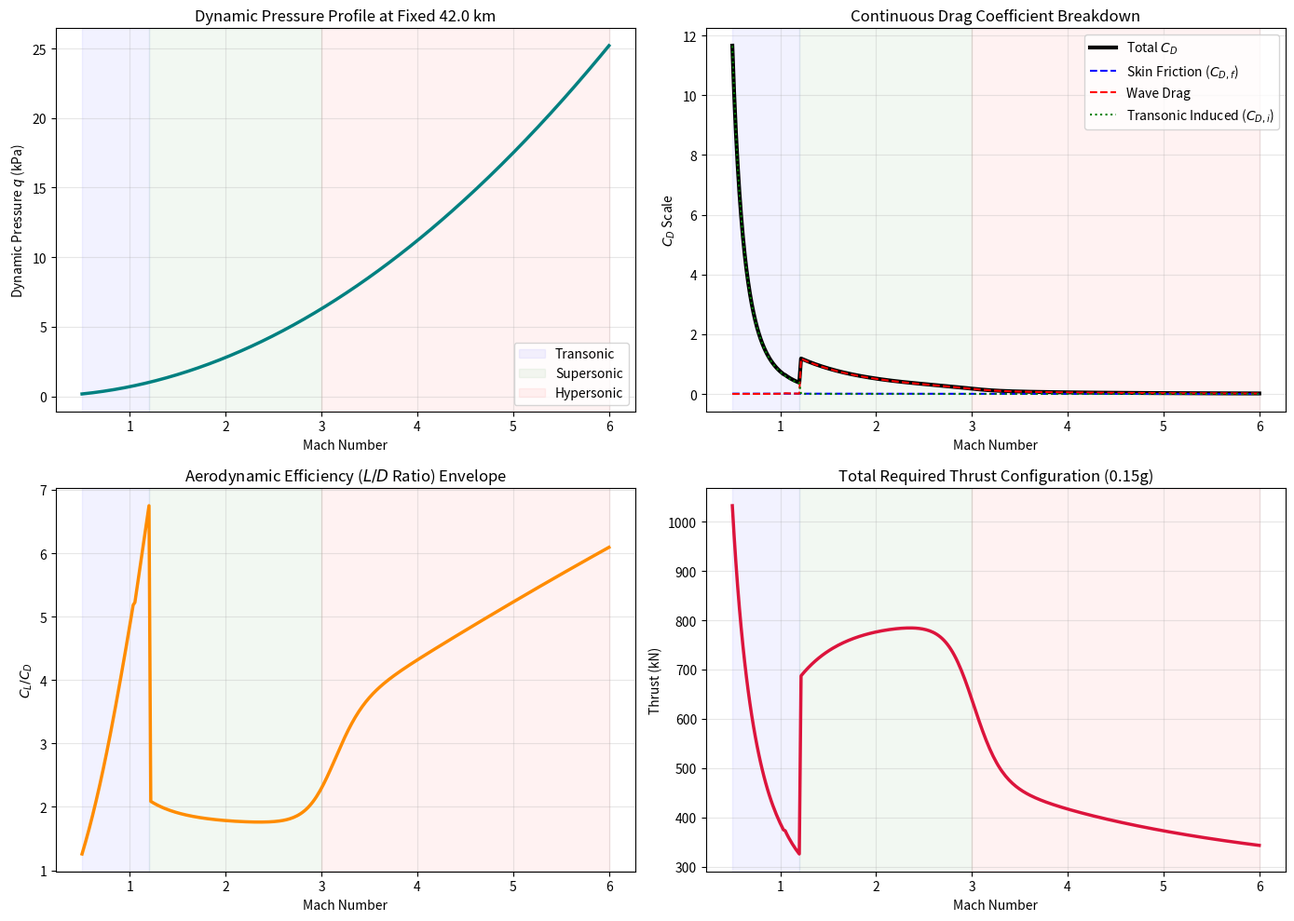

Write Python code to recreate this figure.
# -*- coding: utf-8 -*-
"""
Created on Tue May 19 14:11:42 2026

@author: SID-DRW
"""

import numpy as np
import matplotlib.pyplot as plt
import csv

# =============================================================================
# 1. GLOBAL VEHICLE INPUT DATA & CONSTANTS
# =============================================================================
G = 9.81
R_GAS = 287.05
GAMMA = 1.4

# Shared Geometric and Mass Properties
W_TOG = 111389.645     # Aircraft gross weight (kg)
S_PLAN = 425.682       # Planform wing area (m2)
S_WET = 1188.937       # Total wetted area (m2)
MAC = 21.0             # Mean Aerodynamic Chord (m)
L_REF = 35.0           # Characteristic length for high-speed Reynolds calculations (m)
IF = 1.05              # Interference factor (+5%)
ACCEL_G_TARGET = 0.15  # Target acceleration (g)

# --- USER INPUT: SET YOUR FIXED ALTITUDE HERE ---
fixed_altitude_m = 42000.0  # Set to any altitude in meters (e.g., 25000.0)

# Wing Geometry for Wave Drag Estimation
t_over_c = 0.05        # 5% relative thickness
sweep_deg = 35.0       # 35 degrees wing sweep
sweep_rad = np.radians(sweep_deg)
AR = 7.0               # Standard aspect ratio reference

# Continuous Mach Range from Sub/Transonic up to Hypersonic
mach_range = np.linspace(0.5, 6.0, 300)

# =============================================================================
# 2. ATMOSPHERE ENGINE (ISA MODEL)
# =============================================================================
def get_atmosphere(alt_m):
    """Calculates air density (rho) and temperature (T) using the ISA model."""
    g0 = 9.80665
    P0 = 101325.0
    T0 = 288.15
    
    L1 = -0.0065
    h11 = 11000.0
    T11 = T0 + L1 * h11
    P11 = P0 * (T11 / T0)**(-g0 / (L1 * R_GAS))
    
    h20 = 20000.0
    T20 = T11
    P20 = P11 * np.exp(-g0 * (h20 - h11) / (R_GAS * T11))
    L3 = 0.0010
    
    if alt_m <= 11000.0:
        T = T0 + L1 * alt_m
        P = P0 * (T / T0)**(-g0 / (L1 * R_GAS))
    elif alt_m <= 25000.0:
        T = T11
        P = P11 * np.exp(-g0 * (alt_m - h11) / (R_GAS * T))
    elif alt_m <= 40000.0:
        T = T20 + L3 * (alt_m - h20)
        P = P20 * (T / T20)**(-g0 / (max(1e-4, L3) * R_GAS))
    else:
        T = 216.65
        P = 1000.0
        
    rho = P / (R_GAS * T)
    return rho, T

def get_reynolds(rho, v, temp, chord):
    """Calculates the Reynolds number using Sutherland's law."""
    mu_0 = 1.7894e-5
    T_0 = 273.15
    S_suth = 110.4
    mu = mu_0 * (temp / T_0)**1.5 * (T_0 + S_suth) / (temp + S_suth)
    return (rho * v * chord) / mu

# =============================================================================
# 3. CONTINUOUS ISO-ATMOSPHERIC PERFORMANCE LOOP WITH VERBAL LOGGER
# =============================================================================
results = {
    'mach': [], 'q': [], 'cl': [], 'alpha': [], 'cd': [], 
    'cd_f': [], 'cd_wave': [], 'cd_induced': [], 'ld': [], 'thrust': [], 'regime': []
}

# --- Terminal Header Printout ---
print("\n" + "="*115)
print(f"FIXED ALTITUDE PERFORMANCE RUN AT: {fixed_altitude_m/1000:.2f} km")
print("="*115)
print(f"{'MACH':<6} | {'q (kPa)':<8} | {'REGIME':<12} | {'C_L':<7} | {'AoA(deg)':<8} | {'C_D Total':<9} | {'C_D Friction':<12} | {'C_D Wave':<8} | {'L/D':<6} | {'THRUST(kN)':<10}")
print("="*115)

last_regime = ""

# Pre-calculate uniform atmospheric state for the run
rho, T = get_atmosphere(fixed_altitude_m)
a = np.sqrt(GAMMA * R_GAS * T)

for idx, M in enumerate(mach_range):
    V = M * a
    q = 0.5 * rho * V**2
    q_kpa = q / 1000.0
    
    cl_needed = (W_TOG * G) / (q * S_PLAN)
    
    # -------------------------------------------------------------------------
    # AERODYNAMIC REGIME SWITCHING LOGIC
    # -------------------------------------------------------------------------
    if M < 1.2:
        regime_str = "Transonic"
        Re_dyn = get_reynolds(rho, V, T, MAC)
        cf_inc = 0.455 / (np.log10(Re_dyn)**2.58)
        cf_comp = cf_inc / (1 + 0.12 * M**2)**0.5
        cd_f = cf_comp * IF * (S_WET / S_PLAN)
        
        M_crit = 0.9 - 1.2 * t_over_c - 0.1 * (1 - np.cos(sweep_rad))
        M_peak = 1.05
        if M < M_crit:
            cd_wave = 0.0
        elif M <= M_peak:
            amplitude = 20 * (t_over_c**2.5) * np.cos(sweep_rad)**2
            cd_wave = amplitude * np.sin((M - M_crit) / (M_peak - M_crit) * (np.pi / 2))**2
        else:
            amplitude_peak = 20 * (t_over_c**2.5) * np.cos(sweep_rad)**2
            cd_wave = amplitude_peak / np.sqrt(max(0.1, M**2 - 1.0))
            
        e_oswald = 0.85 - 0.02 * M
        cd_induced = (cl_needed**2) / (np.pi * AR * e_oswald)
        alpha_deg = np.degrees(cl_needed / (2 * np.pi * AR / (AR + 2)))

    # --- REGIME 2 & 3: SMOOTHLY BLENDED SUPERSONIC TO HYPERSONIC (M >= 1.2) ---
    else:
        if M < 3.0:
            regime_str = "Supersonic"
        else:
            regime_str = "Hypersonic"
            
        # 1. Compute Pure Supersonic Properties (Regime 2 Theory)
        Re_dyn_super = get_reynolds(rho, V, T, MAC)
        cf_super = 0.455 / (np.log10(Re_dyn_super)**2.58)
        cd_f_super = cf_super * IF * (S_WET / S_PLAN)
        
        # Wrapped in an absolute value block to safeguard against negative square roots
        alpha_rad_super = np.sqrt(np.abs(cl_needed**0.75) / 2)
        cd_wave_super = 2 * np.sin(alpha_rad_super)**3

        # 2. Compute Pure Hypersonic Properties (Regime 3 Theory)
        Re_dyn_hyper = get_reynolds(rho, V, T, L_REF)
        cf_hyper = (0.074 / (Re_dyn_hyper**(0.2))) * ((1 / (1 + 0.15 * M**2))**0.58)
        cd_f_hyper = cf_hyper * 2.0
        
        cl_alpha_hyper = 4.0 / np.sqrt(max(0.01, M**2 - 1.0))
        alpha_rad_hyper = cl_needed / cl_alpha_hyper
        cd_wave_hyper = cl_needed * alpha_rad_hyper

        # 3. Calculate Logistic Blending Weight centered at Mach 3.0
        k = 7.0 
        weight_hyper = 1.0 / (1.0 + np.exp(-k * (M - 3.0)))
        weight_super = 1.0 - weight_hyper

        # 4. Apply Blend to Arrive at Unified Coefficients
        cd_f = (cd_f_super * weight_super) + (cd_f_hyper * weight_hyper)
        cd_wave = (cd_wave_super * weight_super) + (cd_wave_hyper * weight_hyper)
        alpha_rad = (alpha_rad_super * weight_super) + (alpha_rad_hyper * weight_hyper)
        
        cd_induced = 0.0  
        alpha_deg = np.degrees(alpha_rad)

    # -------------------------------------------------------------------------
    # TOTALS & LOG EXPORT BUFFERING
    # -------------------------------------------------------------------------
    cd_total = cd_f + cd_wave + cd_induced
    drag_force = q * S_PLAN * cd_total
    thrust_req = drag_force + (W_TOG * ACCEL_G_TARGET * G)
    ld_ratio = cl_needed / cd_total if cd_total > 0 else 0
    thrust_kn = thrust_req / 1000

    # Inject visual dividers in text stream when changing boundaries
    if last_regime != "" and last_regime != regime_str:
        print("-"*115)
    last_regime = regime_str

    # --- Live Continuous Numerical Stream Output ---
    if idx % 4 == 0 or M == 6.0:
        print(f"{M:<6.2f} | {q_kpa:<8.2f} | {regime_str:<12} | {cl_needed:<7.4f} | {alpha_deg:<8.2f} | {cd_total:<9.5f} | {cd_f:<12.5f} | {cd_wave:<8.5f} | {ld_ratio:<6.2f} | {thrust_kn:<10.2f}")

    # Archive to storage dict
    results['mach'].append(M)
    results['q'].append(q_kpa)
    results['cl'].append(cl_needed)
    results['alpha'].append(alpha_deg)
    results['cd'].append(cd_total)
    results['cd_f'].append(cd_f)
    results['cd_wave'].append(cd_wave)
    results['cd_induced'].append(cd_induced)
    results['ld'].append(ld_ratio)
    results['thrust'].append(thrust_kn)
    results['regime'].append(regime_str)

print("="*115 + "\n")

# Convert results dictionary to numpy arrays to enable robust plotting filtering
for key in results:
    if key != 'regime':
        results[key] = np.array(results[key])

# =============================================================================
# 4. CSV AUTOMATED EXPORT ENGINE
# =============================================================================
csv_filename = "mach_fixed_altitude_output.csv"
with open(csv_filename, mode='w', newline='') as file:
    writer = csv.writer(file)
    writer.writerow(["Mach", "Dynamic_Pressure_kPa", "Regime", "CL", "AoA_deg", "CD_Total", "CD_Friction", "CD_Wave", "L_D_Ratio", "Thrust_Required_kN"])
    for i in range(len(results['mach'])):
        writer.writerow([
            results['mach'][i], results['q'][i], results['regime'][i],
            results['cl'][i], results['alpha'][i], results['cd'][i],
            results['cd_f'][i], results['cd_wave'][i], results['ld'][i],
            results['thrust'][i]
        ])
print(f"--> SUCCESS: Full 300-point database completely exported to: '{csv_filename}'\n")

# =============================================================================
# 5. CONTINUOUS FLIGHT ENVELOPE VISUALIZATION (UNCAPPED GRAPH FILTER)
# =============================================================================
# Filters out unphysical asymptotic math spikes solely for clean display scaling
valid_mask = results['cd'] < 50.0  
alpha_mask = results['alpha'] < 90.0
thrust_mask = results['thrust'] < 1e5

fig, axs = plt.subplots(2, 2, figsize=(14, 10))

# Plot 1: Dynamic Pressure Profile
axs[0, 0].plot(results['mach'], results['q'], color='teal', lw=2.5)
axs[0, 0].set_title(f'Dynamic Pressure Profile at Fixed {fixed_altitude_m/1000:.1f} km')
axs[0, 0].set_ylabel('Dynamic Pressure $q$ (kPa)')

# Plot 2: Comprehensive Drag Coefficient Breakdown
axs[0, 1].plot(results['mach'][valid_mask], results['cd'][valid_mask], color='black', lw=3, label='Total $C_D$')
axs[0, 1].plot(results['mach'][valid_mask], results['cd_f'][valid_mask], color='blue', ls='--', label='Skin Friction ($C_{D,f}$)')
axs[0, 1].plot(results['mach'][valid_mask], results['cd_wave'][valid_mask], color='red', ls='--', label='Wave Drag')
axs[0, 1].plot(results['mach'][valid_mask], results['cd_induced'][valid_mask], color='green', ls=':', label='Transonic Induced ($C_{D,i}$)')
axs[0, 1].set_title('Continuous Drag Coefficient Breakdown')
axs[0, 1].set_ylabel('$C_D$ Scale')
axs[0, 1].legend()

# Plot 3: Aerodynamic Efficiency (L/D Ratio)
axs[1, 0].plot(results['mach'][valid_mask], results['ld'][valid_mask], color='darkorange', lw=2.5)
axs[1, 0].set_title('Aerodynamic Efficiency ($L/D$ Ratio) Envelope')
axs[1, 0].set_ylabel('$C_L / C_D$')

# Plot 4: Total Mission Thrust Requirements
axs[1, 1].plot(results['mach'][thrust_mask], results['thrust'][thrust_mask], color='crimson', lw=2.5)
axs[1, 1].set_title('Total Required Thrust Configuration (0.15g)')
axs[1, 1].set_ylabel('Thrust (kN)')

for ax in axs.flat:
    ax.set_xlabel('Mach Number')
    ax.grid(True, alpha=0.3)
    ax.axvspan(0.5, 1.2, alpha=0.05, color='blue', label='Transonic' if ax == axs[0,0] else "")
    ax.axvspan(1.2, 3.0, alpha=0.05, color='green', label='Supersonic' if ax == axs[0,0] else "")
    ax.axvspan(3.0, 6.0, alpha=0.05, color='red', label='Hypersonic' if ax == axs[0,0] else "")

axs[0, 0].legend()
plt.tight_layout()
plt.show()
